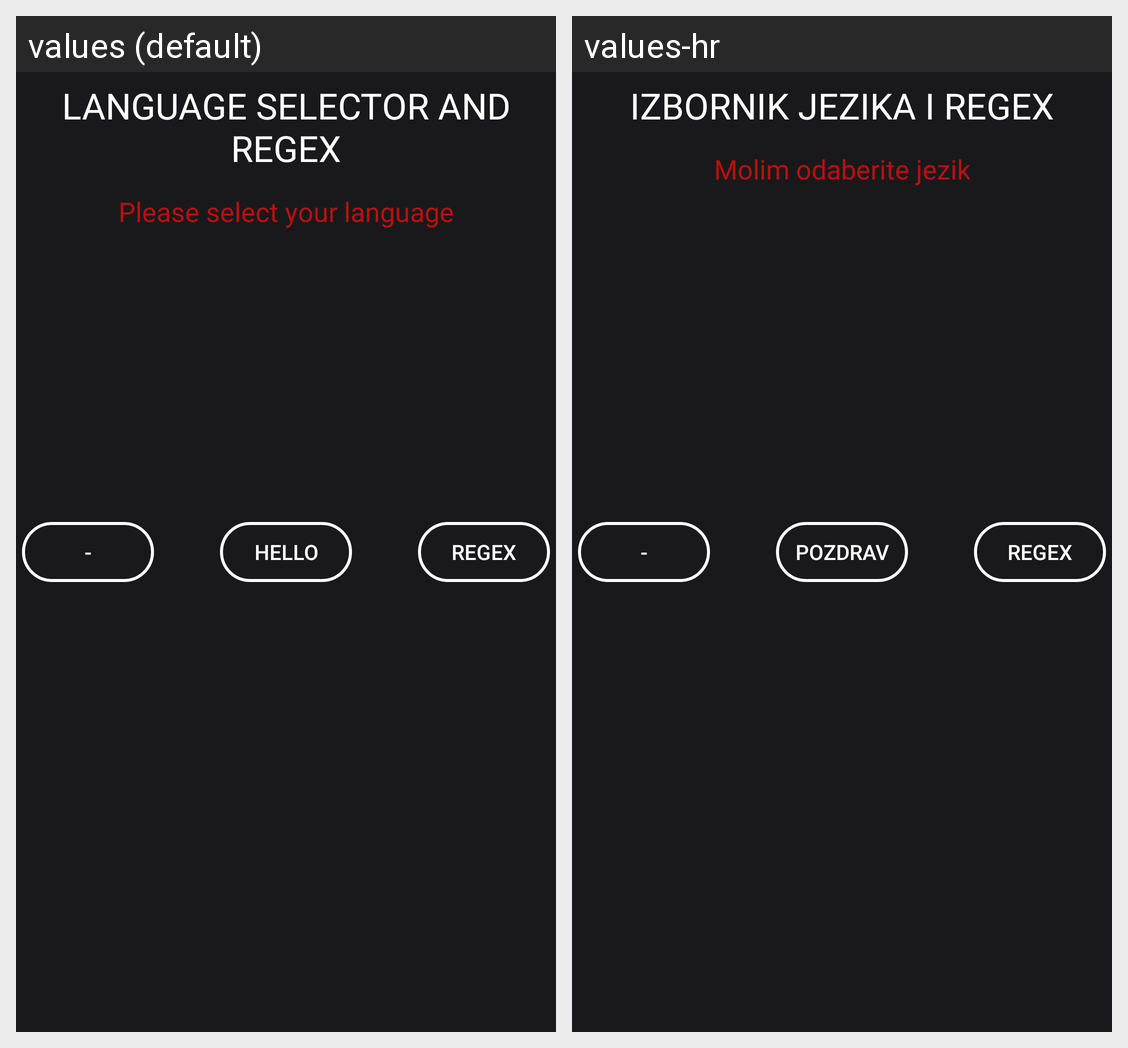

Locale-by-locale string values for the Android screen shown in this grid:
Android screen res/layout/activity_main.xml rendered under 2 locales, left to right: values (default), values-hr. Device: Nexus 5 (rendered at 1080×1920; each locale shown at half size, 540×960, under a caption strip naming it); theme AppTheme.
Strings drawn on this screen, with the default value and each locale's value (text and hints the layout hard-codes, and strings that could not be matched under every locale, appear in the picture but are not listed):

title
  values: LANGUAGE SELECTOR AND REGEX
  values-hr: IZBORNIK JEZIKA I REGEX

message
  values: Please select your language
  values-hr: Molim odaberite jezik

btn_change_language
  values: -
  values-hr: -

btn_toast
  values: Hello
  values-hr: Pozdrav

regex
  values: REGEX
  values-hr: REGEX
